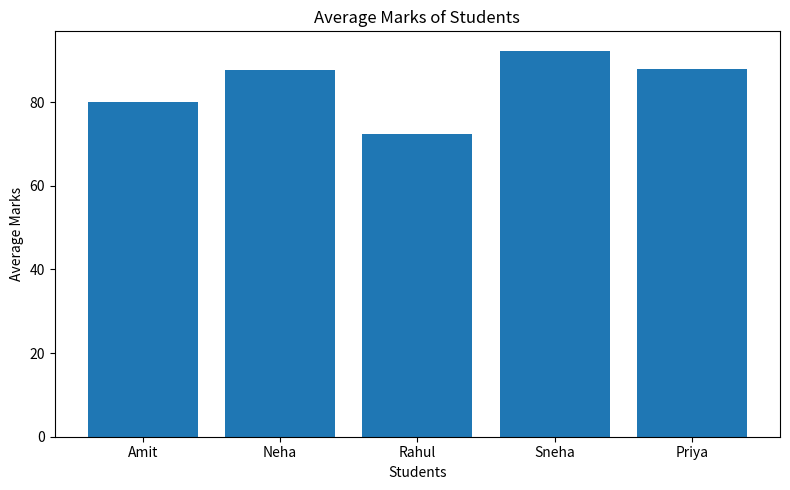
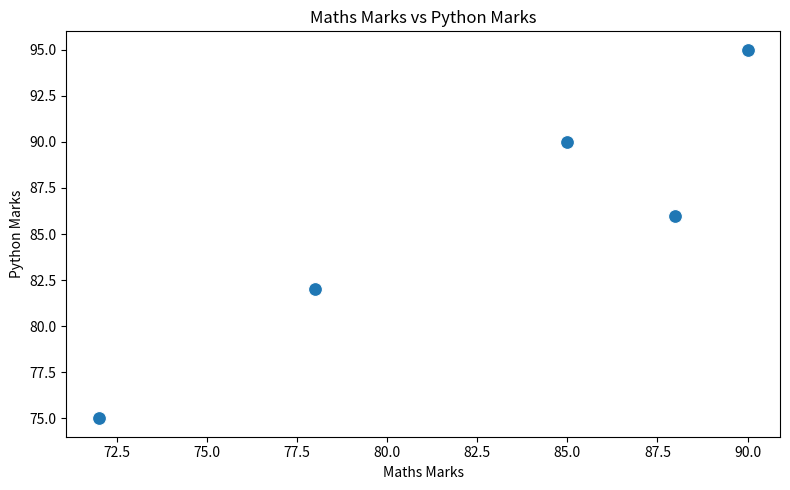
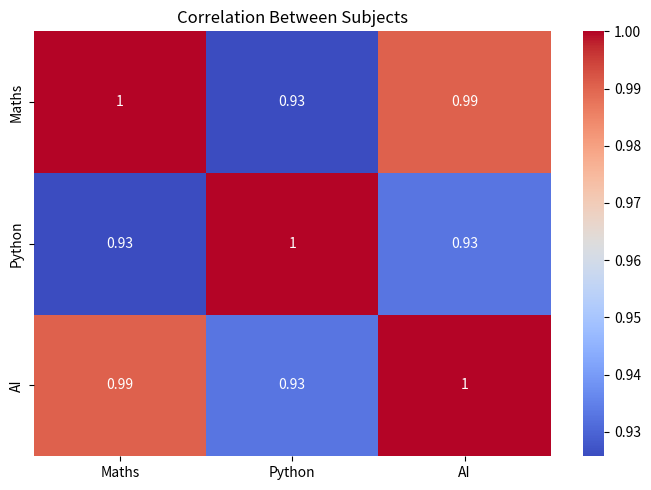

Reproduce these figures in Python, in order.

# Install required libraries if necessary:
# pip install numpy scipy pandas matplotlib seaborn

# ---------------------------------------------------------
# 1. MATH LIBRARY
# ---------------------------------------------------------

import math

print("========== MATH LIBRARY ==========")

number = 25

print("Square root of", number, ":", math.sqrt(number))
print("Power (2^5)                 :", math.pow(2, 5))
print("Factorial of 5              :", math.factorial(5))
print("Value of PI                 :", math.pi)
print("Ceiling of 4.3               :", math.ceil(4.3))
print("Floor of 4.7                 :", math.floor(4.7))


# ---------------------------------------------------------
# 2. NUMPY LIBRARY
# ---------------------------------------------------------

import numpy as np

print("\n========== NUMPY LIBRARY ==========")

marks = np.array([65, 72, 80, 75, 90])

print("Marks:", marks)
print("Sum:", np.sum(marks))
print("Mean:", np.mean(marks))
print("Median:", np.median(marks))
print("Standard Deviation:", np.std(marks))
print("Maximum:", np.max(marks))
print("Minimum:", np.min(marks))


# ---------------------------------------------------------
# 3. SCIPY LIBRARY
# ---------------------------------------------------------

from scipy import stats

print("\n========== SCIPY LIBRARY ==========")

# Calculate Z-scores
z_scores = stats.zscore(marks)

print("Z-Scores:", z_scores)

# Calculate mode
mode_result = stats.mode(marks, keepdims=True)

print("Mode:", mode_result.mode[0])


# ---------------------------------------------------------
# 4. PANDAS LIBRARY
# ---------------------------------------------------------

import pandas as pd

print("\n========== PANDAS LIBRARY ==========")

# Create a DataFrame
data = {
    "Student": ["Amit", "Neha", "Rahul", "Sneha", "Priya"],
    "Maths": [78, 85, 72, 90, 88],
    "Python": [82, 90, 75, 95, 86],
    "AI": [80, 88, 70, 92, 90]
}

df = pd.DataFrame(data)

print("\nStudent Data:")
print(df)

# Calculate average marks
df["Average"] = df[["Maths", "Python", "AI"]].mean(axis=1)

print("\nData with Average:")
print(df)

# Display summary statistics
print("\nSummary Statistics:")
print(df.describe())


# ---------------------------------------------------------
# 5. MATPLOTLIB VISUALIZATION
# ---------------------------------------------------------

import matplotlib.pyplot as plt

print("\n========== MATPLOTLIB ==========")

# Bar chart
plt.figure(figsize=(8, 5))

plt.bar(df["Student"], df["Average"])

plt.xlabel("Students")
plt.ylabel("Average Marks")
plt.title("Average Marks of Students")

plt.tight_layout()
plt.show()


# ---------------------------------------------------------
# 6. SEABORN VISUALIZATION
# ---------------------------------------------------------

import seaborn as sns

print("\n========== SEABORN ==========")

# Scatter plot
plt.figure(figsize=(8, 5))

sns.scatterplot(
    x="Maths",
    y="Python",
    data=df,
    s=100
)

plt.title("Maths Marks vs Python Marks")
plt.xlabel("Maths Marks")
plt.ylabel("Python Marks")

plt.tight_layout()
plt.show()


# Heatmap of correlation
plt.figure(figsize=(7, 5))

correlation = df[["Maths", "Python", "AI"]].corr()

sns.heatmap(
    correlation,
    annot=True,
    cmap="coolwarm"
)

plt.title("Correlation Between Subjects")

plt.tight_layout()
plt.show()
